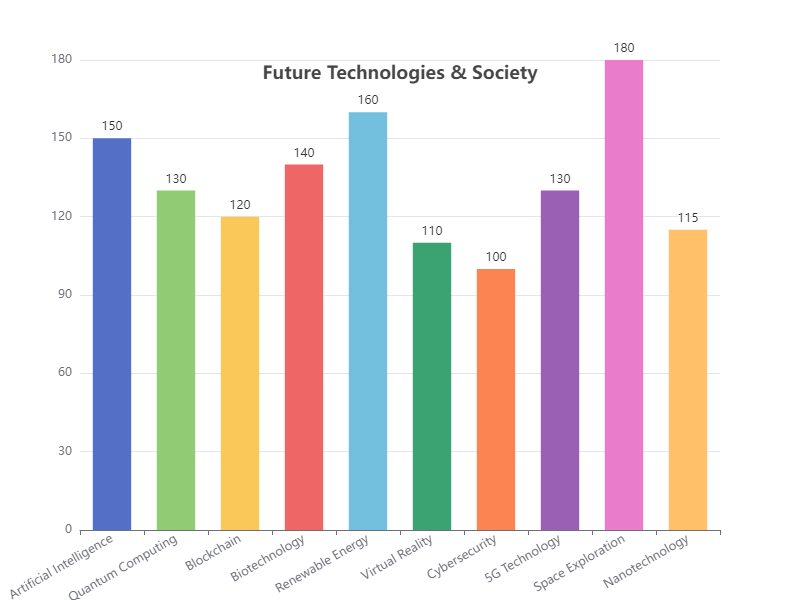

The file beside this chart, header and first rows:
Category, Value
Artificial Intelligence, 150
Quantum Computing, 130
Blockchain, 120
Biotechnology, 140
Renewable Energy, 160
Virtual Reality, 110
Cybersecurity, 100
5G Technology, 130
Space Exploration, 180
Nanotechnology, 115
